Dataset: Images class (GitHub, albertoranz/Final-Project-DA). Classes: animals, exterior urban, human, interior domestic, natural soundscapes and water.

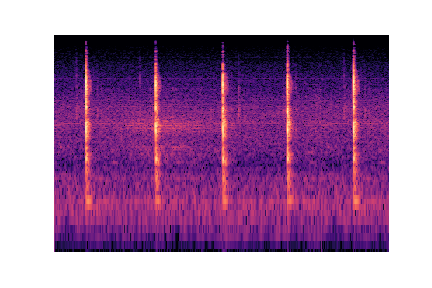
Label: interior domestic

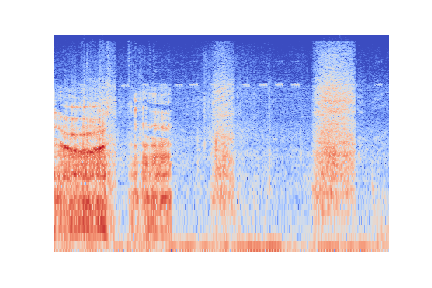
Label: animals

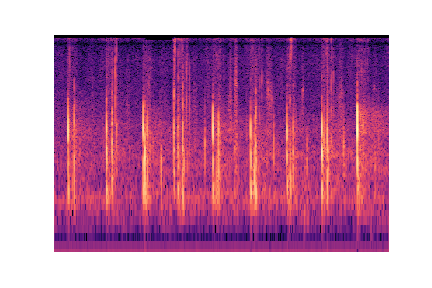
Label: human

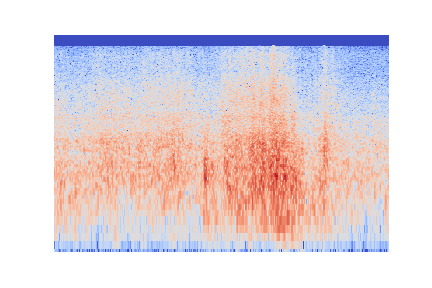
Label: natural soundscapes and water

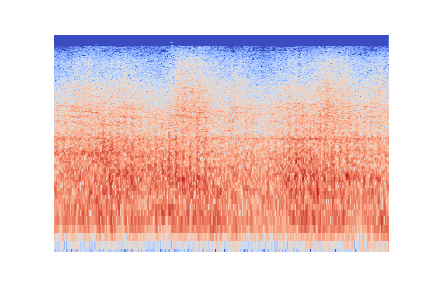
Label: exterior urban

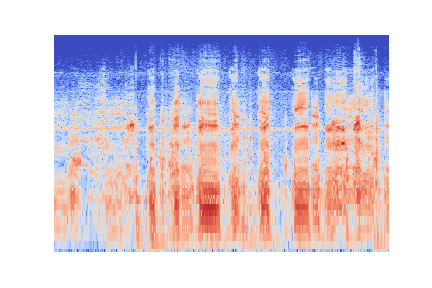
Label: animals
